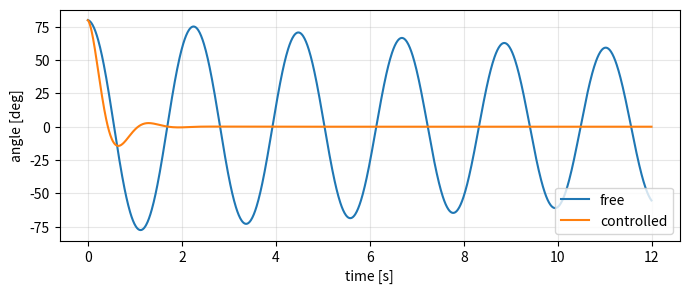

Generate this figure with matplotlib:
import math
import random
import sys
from pathlib import Path

import numpy as np

ROOT = Path.cwd()
if not (ROOT / "src").exists() and (ROOT.parent / "src").exists():
    ROOT = ROOT.parent
if str(ROOT / "src") not in sys.path:
    sys.path.insert(0, str(ROOT / "src"))

try:
    import matplotlib.pyplot as plt
    HAS_PLOT = True
except ModuleNotFoundError:
    plt = None
    HAS_PLOT = False

np.set_printoptions(precision=3, suppress=True)

def plot_unavailable():
    if not HAS_PLOT:
        print("Install matplotlib to see plots: pip install -r requirements.txt")

def simulate_pendulum(kp=0.0, kd=0.0, target=0.0, damping=0.05, dt=0.01, steps=1200):
    g, length, mass = 9.81, 1.0, 1.0
    theta, omega = np.deg2rad(80), 0.0
    rows = []
    for step in range(steps):
        error = target - theta
        torque = kp * error - kd * omega
        alpha = -(g / length) * np.sin(theta) - damping * omega + torque / (mass * length**2)
        omega += alpha * dt
        theta += omega * dt
        kinetic = 0.5 * mass * (length * omega) ** 2
        potential = mass * g * length * (1 - np.cos(theta))
        rows.append((step * dt, theta, omega, torque, kinetic + potential))
    return np.array(rows)

free = simulate_pendulum()
controlled = simulate_pendulum(kp=20.0, kd=5.0)
print("free final angle deg:", np.rad2deg(free[-1, 1]))
print("controlled final angle deg:", np.rad2deg(controlled[-1, 1]))

if HAS_PLOT:
    plt.figure(figsize=(8, 3))
    plt.plot(free[:, 0], np.rad2deg(free[:, 1]), label="free")
    plt.plot(controlled[:, 0], np.rad2deg(controlled[:, 1]), label="controlled")
    plt.xlabel("time [s]")
    plt.ylabel("angle [deg]")
    plt.legend()
    plt.grid(True, alpha=0.3)
    plt.show()
else:
    plot_unavailable()

energy_drop = free[0, 4] - free[-1, 4]
control_effort = np.mean(np.abs(controlled[:, 3]))
print("energy lost to damping:", round(float(energy_drop), 3))
print("mean control effort:", round(float(control_effort), 3))
